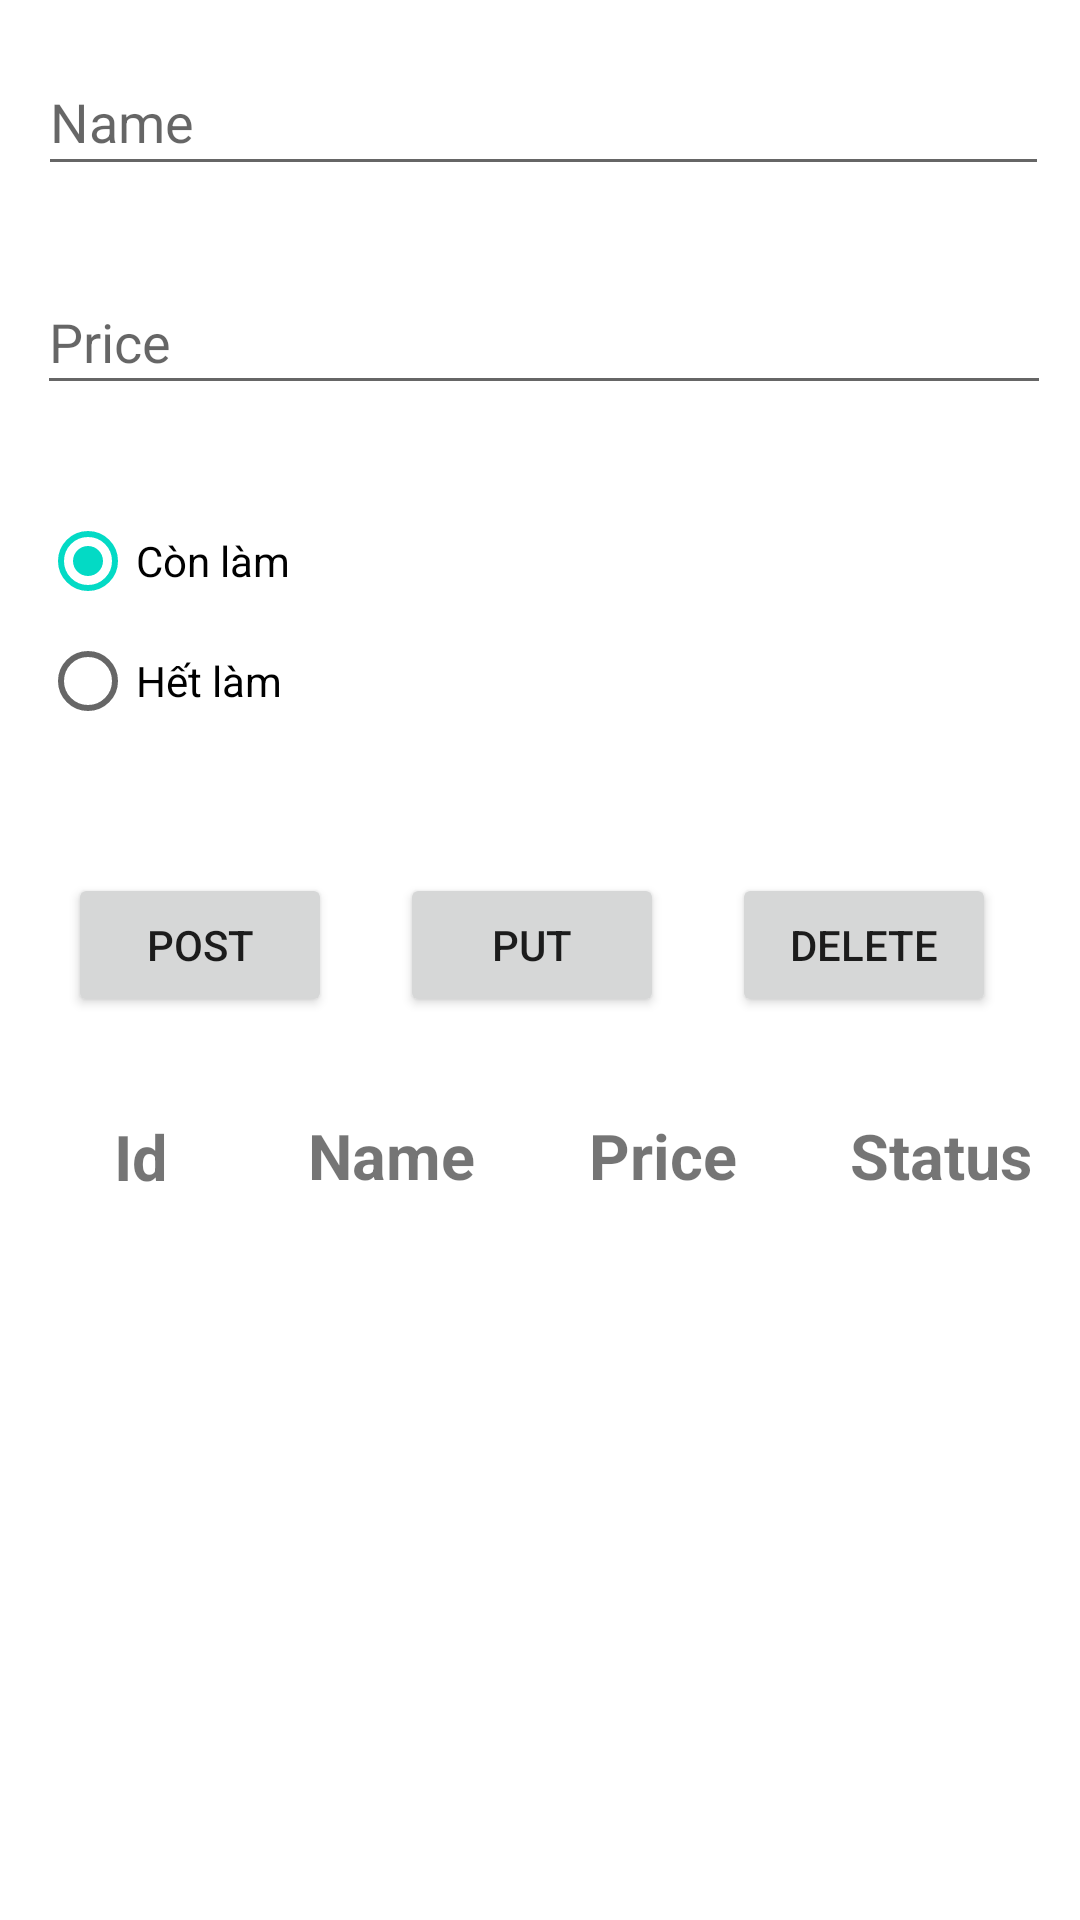

Reconstruct the res/layout file that produces this screen, plus the resources it refers to.
<!-- AndroidManifest.xml: application theme Theme.LeVanTai18093421_MainAPI -->
<!-- res/layout/activity_main.xml -->
<?xml version="1.0" encoding="utf-8"?>
<androidx.constraintlayout.widget.ConstraintLayout xmlns:android="http://schemas.android.com/apk/res/android"
    xmlns:app="http://schemas.android.com/apk/res-auto"
    xmlns:tools="http://schemas.android.com/tools"
    android:layout_width="match_parent"
    android:layout_height="match_parent">


    <TextView
        android:id="@+id/txtStatus"
        android:layout_width="wrap_content"
        android:layout_height="wrap_content"
        android:layout_marginEnd="16dp"
        android:layout_marginRight="16dp"
        android:text="Status"
        android:textSize="21sp"
        android:textStyle="bold"
        app:layout_constraintBottom_toBottomOf="@+id/txtPrice"
        app:layout_constraintEnd_toEndOf="parent"
        app:layout_constraintTop_toTopOf="@+id/txtPrice"
        app:layout_constraintVertical_bias="1.0" />

    <TextView
        android:id="@+id/txtPrice"
        android:layout_width="wrap_content"
        android:layout_height="wrap_content"
        android:layout_marginTop="32dp"
        android:text="Price"
        android:textSize="21sp"
        android:textStyle="bold"
        app:layout_constraintEnd_toStartOf="@+id/txtStatus"
        app:layout_constraintHorizontal_bias="0.5"
        app:layout_constraintStart_toEndOf="@+id/txtName"
        app:layout_constraintTop_toBottomOf="@+id/btnPut" />

    <Button
        android:id="@+id/btnPost"
        android:layout_width="wrap_content"
        android:layout_height="wrap_content"
        android:text="POST"
        app:layout_constraintBottom_toBottomOf="@+id/btnPut"
        app:layout_constraintEnd_toStartOf="@+id/btnPut"
        app:layout_constraintHorizontal_bias="0.5"
        app:layout_constraintStart_toStartOf="parent"
        app:layout_constraintTop_toBottomOf="@+id/radioGroup3"
        app:layout_constraintVertical_bias="1.0" />

    <Button
        android:id="@+id/btnPut"
        android:layout_width="wrap_content"
        android:layout_height="wrap_content"
        android:layout_marginTop="48dp"
        android:text="PUT"
        app:layout_constraintEnd_toStartOf="@+id/btnDelete"
        app:layout_constraintHorizontal_bias="0.5"
        app:layout_constraintStart_toEndOf="@+id/btnPost"
        app:layout_constraintTop_toBottomOf="@+id/radioGroup3" />

    <Button
        android:id="@+id/btnDelete"
        android:layout_width="wrap_content"
        android:layout_height="wrap_content"
        android:layout_marginEnd="28dp"
        android:layout_marginRight="28dp"
        android:text="DELETE"
        app:layout_constraintBottom_toBottomOf="@+id/btnPut"
        app:layout_constraintEnd_toEndOf="parent"
        app:layout_constraintTop_toTopOf="@+id/btnPut"
        app:layout_constraintVertical_bias="0.0" />

    <androidx.recyclerview.widget.RecyclerView
        android:id="@+id/recyclerView"
        android:layout_width="match_parent"
        android:layout_height="0dp"
        app:layout_constraintBottom_toBottomOf="parent"
        app:layout_constraintEnd_toEndOf="parent"
        app:layout_constraintHorizontal_bias="0.0"
        app:layout_constraintStart_toStartOf="parent"
        app:layout_constraintTop_toBottomOf="@+id/txtPrice" />

    <TextView
        android:id="@+id/txtId"
        android:layout_width="27dp"
        android:layout_height="28dp"
        android:text="Id"
        android:textSize="21sp"
        android:textStyle="bold"
        app:layout_constraintBottom_toBottomOf="@+id/txtName"
        app:layout_constraintEnd_toStartOf="@+id/txtName"
        app:layout_constraintHorizontal_bias="0.5"
        app:layout_constraintStart_toStartOf="parent"
        app:layout_constraintTop_toTopOf="@+id/txtName"
        app:layout_constraintVertical_bias="1.0" />

    <TextView
        android:id="@+id/txtName"
        android:layout_width="wrap_content"
        android:layout_height="wrap_content"
        android:text="Name"
        android:textSize="21sp"
        android:textStyle="bold"
        app:layout_constraintBottom_toBottomOf="@+id/txtPrice"
        app:layout_constraintEnd_toStartOf="@+id/txtPrice"
        app:layout_constraintHorizontal_bias="0.5"
        app:layout_constraintStart_toEndOf="@+id/txtId"
        app:layout_constraintTop_toBottomOf="@+id/btnPut"
        app:layout_constraintVertical_bias="1.0" />

    <EditText
        android:id="@+id/editName"
        android:layout_width="337dp"
        android:layout_height="46dp"
        android:layout_marginTop="16dp"
        android:ems="10"
        android:hint="Name"
        android:inputType="textPersonName"
        android:text=""
        app:layout_constraintEnd_toEndOf="parent"
        app:layout_constraintHorizontal_bias="0.554"
        app:layout_constraintStart_toStartOf="parent"
        app:layout_constraintTop_toTopOf="parent" />

    <EditText
        android:id="@+id/editPrice"
        android:layout_width="338dp"
        android:layout_height="45dp"
        android:layout_marginTop="28dp"
        android:ems="10"
        android:hint="Price"
        android:inputType="textPersonName"
        android:text=""
        app:layout_constraintEnd_toEndOf="parent"
        app:layout_constraintHorizontal_bias="0.561"
        app:layout_constraintStart_toStartOf="parent"
        app:layout_constraintTop_toBottomOf="@+id/editName" />

    <RadioGroup
        android:id="@+id/radioGroup3"
        android:layout_width="334dp"
        android:layout_height="80dp"
        android:layout_marginTop="28dp"
        app:layout_constraintEnd_toEndOf="parent"
        app:layout_constraintHorizontal_bias="0.519"
        app:layout_constraintStart_toStartOf="parent"
        app:layout_constraintTop_toBottomOf="@+id/editPrice">

        <RadioButton
            android:id="@+id/radioTrue"
            android:layout_width="wrap_content"
            android:layout_height="wrap_content"
            android:checked="true"
            android:text="Còn làm" />

        <RadioButton
            android:id="@+id/radioFalse"
            android:layout_width="wrap_content"
            android:layout_height="wrap_content"
            android:text="Hết làm" />
    </RadioGroup>


</androidx.constraintlayout.widget.ConstraintLayout>
<!-- resources referenced by this layout -->
<resources>
  <style name="Theme.LeVanTai18093421_MainAPI" parent="Theme.MaterialComponents.DayNight.DarkActionBar">
          
          <item name="colorPrimary">@color/purple_500</item>
          <item name="colorPrimaryVariant">@color/purple_700</item>
          <item name="colorOnPrimary">@color/white</item>
          
          <item name="colorSecondary">@color/teal_200</item>
          <item name="colorSecondaryVariant">@color/teal_700</item>
          <item name="colorOnSecondary">@color/black</item>
          
          <item name="android:statusBarColor" tools:targetApi="l">?attr/colorPrimaryVariant</item>
          
      </style>
  <!-- not gathered from this repository: default colours our renderer supplied (Android Studio template values) -->
  <color name="purple_500">#FF6200EE</color>
  <color name="purple_700">#FF3700B3</color>
  <color name="teal_200">#FF03DAC5</color>
  <color name="teal_700">#FF018786</color>
  <color name="black">#FF000000</color>
  <color name="white">#FFFFFFFF</color>
</resources>
